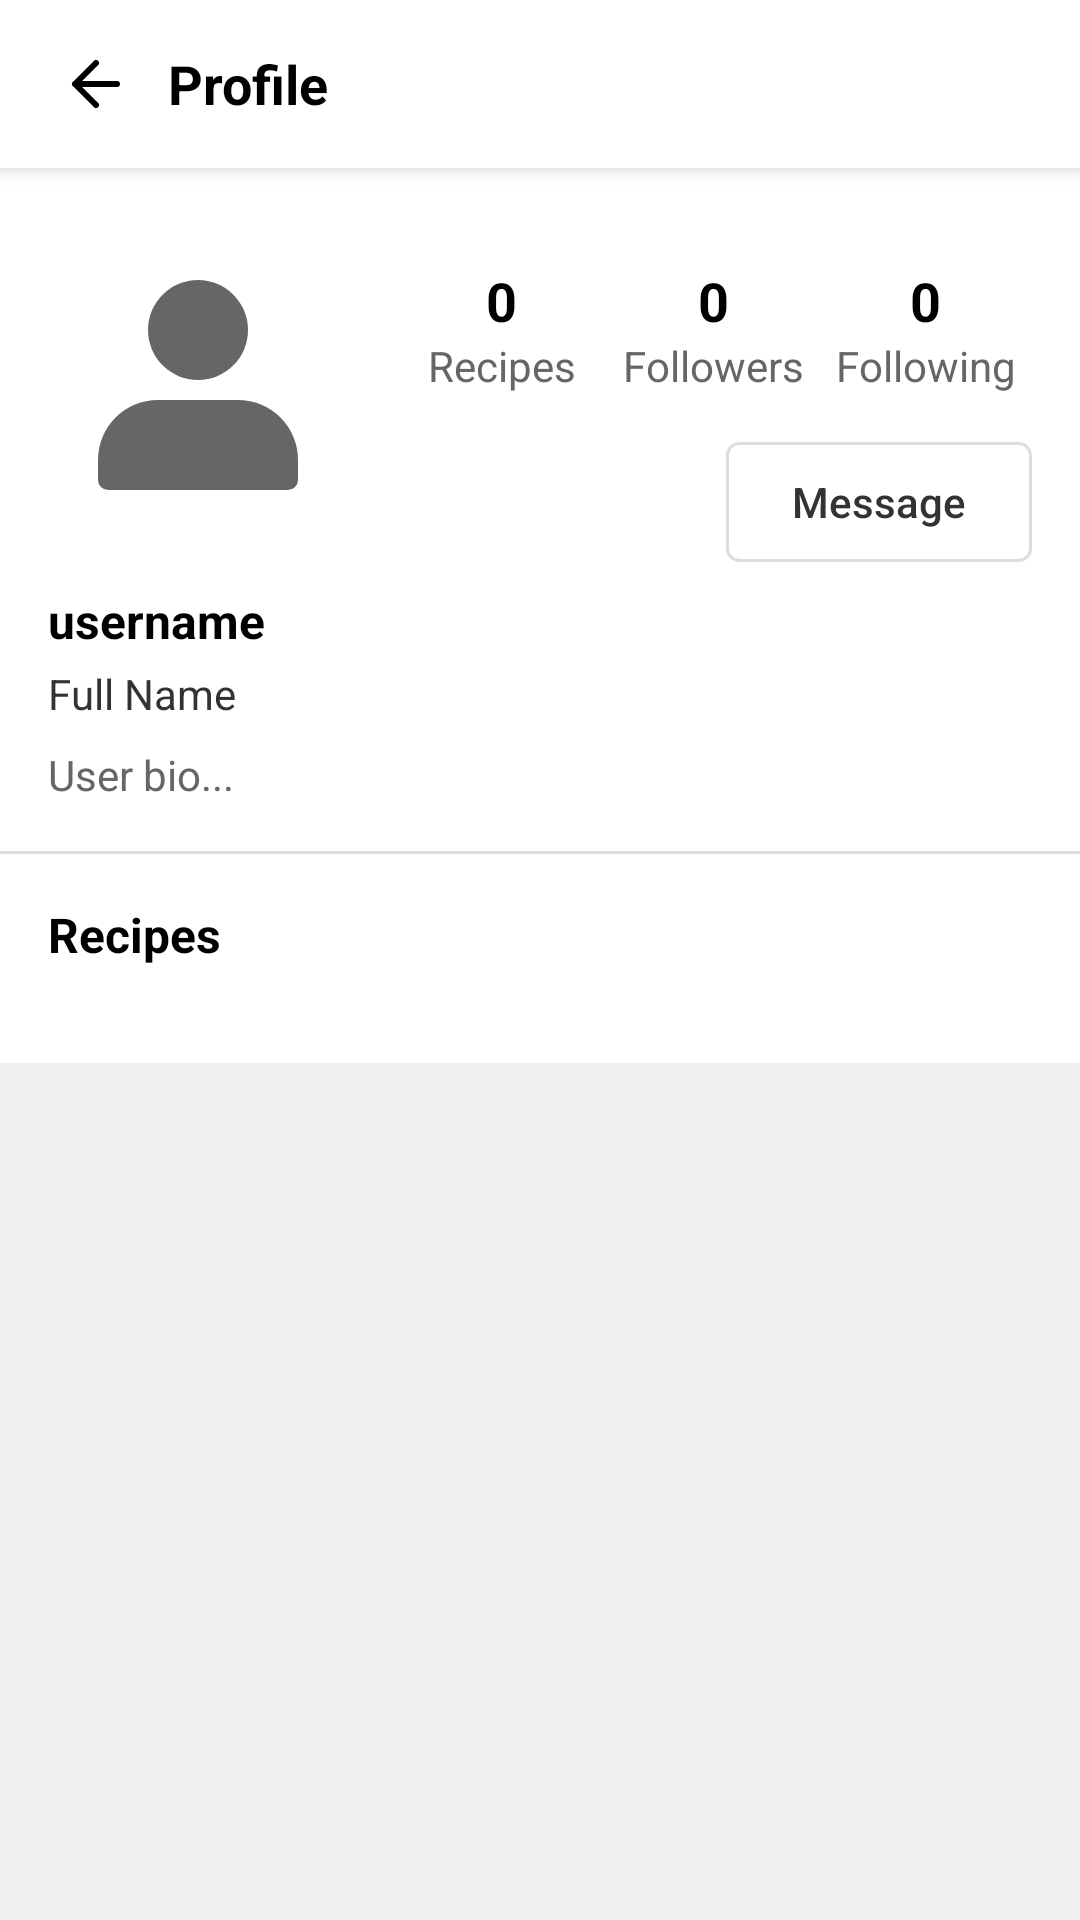

Write the Android layout XML for this screen, with the resource values it uses.
<!-- AndroidManifest.xml: activity theme Theme.AplikasiChefAI -->
<!-- res/layout/activity_view_user_profile.xml -->
<?xml version="1.0" encoding="utf-8"?>
<RelativeLayout xmlns:android="http://schemas.android.com/apk/res/android"
    xmlns:app="http://schemas.android.com/apk/res-auto"
    xmlns:tools="http://schemas.android.com/tools"
    android:layout_width="match_parent"
    android:layout_height="match_parent"
    tools:context=".ViewUserProfileActivity"
    android:background="#EFEFEF">

    
    <RelativeLayout
        android:id="@+id/topBar"
        android:layout_width="match_parent"
        android:layout_height="56dp"
        android:background="#FFFFFF"
        android:elevation="4dp">

        <ImageView
            android:id="@+id/backButton"
            android:layout_width="48dp"
            android:layout_height="48dp"
            android:layout_centerVertical="true"
            android:layout_marginStart="8dp"
            android:padding="12dp"
            android:src="@drawable/ic_back"
            android:clickable="true"
            android:focusable="true" />

        <TextView
            android:layout_width="wrap_content"
            android:layout_height="wrap_content"
            android:layout_centerVertical="true"
            android:layout_toEndOf="@id/backButton"
            android:text="Profile"
            android:textColor="#000000"
            android:textSize="18sp"
            android:textStyle="bold" />
    </RelativeLayout>

    <ScrollView
        android:layout_width="match_parent"
        android:layout_height="match_parent"
        android:layout_below="@id/topBar"
        android:fillViewport="true">

        <LinearLayout
            android:layout_width="match_parent"
            android:layout_height="wrap_content"
            android:orientation="vertical">

            
            <RelativeLayout
                android:id="@+id/profileSection"
                android:layout_width="match_parent"
                android:layout_height="wrap_content"
                android:background="#FFFFFF"
                android:padding="16dp">

                
                <ImageView
                    android:id="@+id/profileImage"
                    android:layout_width="100dp"
                    android:layout_height="100dp"
                    android:layout_marginTop="8dp"
                    android:src="@drawable/ic_profile"
                    android:scaleType="centerCrop" />

                
                <LinearLayout
                    android:id="@+id/statsLayout"
                    android:layout_width="match_parent"
                    android:layout_height="wrap_content"
                    android:layout_marginStart="16dp"
                    android:layout_toEndOf="@id/profileImage"
                    android:orientation="horizontal"
                    android:paddingTop="16dp">

                    
                    <LinearLayout
                        android:layout_width="0dp"
                        android:layout_height="wrap_content"
                        android:layout_weight="1"
                        android:gravity="center"
                        android:orientation="vertical">

                        <TextView
                            android:id="@+id/recipesCount"
                            android:layout_width="wrap_content"
                            android:layout_height="wrap_content"
                            android:text="0"
                            android:textColor="#000000"
                            android:textSize="18sp"
                            android:textStyle="bold" />

                        <TextView
                            android:layout_width="wrap_content"
                            android:layout_height="wrap_content"
                            android:text="Recipes"
                            android:textColor="#666666"
                            android:textSize="14sp" />
                    </LinearLayout>

                    
                    <LinearLayout
                        android:layout_width="0dp"
                        android:id="@+id/followersLayout"
                        android:layout_height="wrap_content"
                        android:layout_weight="1"
                        android:gravity="center"
                        android:orientation="vertical">

                        <TextView
                            android:id="@+id/followersCount"
                            android:layout_width="wrap_content"
                            android:layout_height="wrap_content"
                            android:text="0"
                            android:textColor="#000000"
                            android:textSize="18sp"
                            android:textStyle="bold" />

                        <TextView
                            android:layout_width="wrap_content"
                            android:layout_height="wrap_content"
                            android:text="Followers"
                            android:textColor="#666666"
                            android:textSize="14sp" />
                    </LinearLayout>

                    
                    <LinearLayout
                        android:layout_width="0dp"
                        android:id="@+id/followingLayout"
                        android:layout_height="wrap_content"
                        android:layout_weight="1"
                        android:gravity="center"
                        android:orientation="vertical">

                        <TextView
                            android:id="@+id/followingCount"
                            android:layout_width="wrap_content"
                            android:layout_height="wrap_content"
                            android:text="0"
                            android:textColor="#000000"
                            android:textSize="18sp"
                            android:textStyle="bold" />

                        <TextView
                            android:layout_width="wrap_content"
                            android:layout_height="wrap_content"
                            android:text="Following"
                            android:textColor="#666666"
                            android:textSize="14sp" />
                    </LinearLayout>
                </LinearLayout>

                
                <LinearLayout
                    android:id="@+id/actionButtons"
                    android:layout_width="match_parent"
                    android:layout_height="wrap_content"
                    android:layout_below="@id/statsLayout"
                    android:layout_marginStart="16dp"
                    android:layout_toEndOf="@id/profileImage"
                    android:layout_marginTop="16dp"
                    android:orientation="horizontal">

                    <Button
                        android:id="@+id/btnFollow"
                        android:layout_width="0dp"
                        android:layout_height="40dp"
                        android:layout_weight="1"
                        android:layout_marginEnd="4dp"
                        android:background="@drawable/button_primary"
                        android:text="Follow"
                        android:textAllCaps="false"
                        android:textColor="#FFFFFF" />

                    <Button
                        android:id="@+id/btnMessage"
                        android:layout_width="0dp"
                        android:layout_height="40dp"
                        android:layout_weight="1"
                        android:layout_marginStart="4dp"
                        android:background="@drawable/button_secondary"
                        android:text="Message"
                        android:textAllCaps="false"
                        android:textColor="#333333" />
                </LinearLayout>

                
                <LinearLayout
                    android:layout_width="match_parent"
                    android:layout_height="wrap_content"
                    android:layout_below="@id/profileImage"
                    android:layout_marginTop="16dp"
                    android:orientation="vertical">

                    <TextView
                        android:id="@+id/username"
                        android:layout_width="wrap_content"
                        android:layout_height="wrap_content"
                        android:text="username"
                        android:textColor="#000000"
                        android:textSize="16sp"
                        android:textStyle="bold" />

                    <TextView
                        android:id="@+id/name"
                        android:layout_width="wrap_content"
                        android:layout_height="wrap_content"
                        android:layout_marginTop="4dp"
                        android:text="Full Name"
                        android:textColor="#333333"
                        android:textSize="14sp" />

                    <TextView
                        android:id="@+id/bio"
                        android:layout_width="wrap_content"
                        android:layout_height="wrap_content"
                        android:layout_marginTop="8dp"
                        android:text="User bio..."
                        android:textColor="#666666"
                        android:textSize="14sp" />
                </LinearLayout>
            </RelativeLayout>

            
            <View
                android:layout_width="match_parent"
                android:layout_height="1dp"
                android:background="#DDDDDD" />

            
            <TextView
                android:layout_width="match_parent"
                android:layout_height="wrap_content"
                android:background="#FFFFFF"
                android:padding="16dp"
                android:text="Recipes"
                android:textColor="#000000"
                android:textSize="16sp"
                android:textStyle="bold" />

            
            <androidx.recyclerview.widget.RecyclerView
                android:id="@+id/recyclerView"
                android:layout_width="match_parent"
                android:layout_height="wrap_content"
                android:background="#FFFFFF"
                android:clipToPadding="false"
                android:padding="8dp" />
        </LinearLayout>
    </ScrollView>
</RelativeLayout>
<!-- resources referenced by this layout -->
<resources>
  <!-- drawable button_secondary (drawable) -->
  <shape xmlns:android="http://schemas.android.com/apk/res/android"
      android:shape="rectangle">
      <solid android:color="#FFFFFF" />
      <corners android:radius="4dp" />
      <stroke android:width="1dp" android:color="#DDDDDD" />
  </shape>
  <!-- drawable ic_back (drawable) -->
  <vector xmlns:android="http://schemas.android.com/apk/res/android"
      android:width="24dp"
      android:height="24dp"
      android:viewportWidth="24"
      android:viewportHeight="24">
      <path
          android:fillColor="#000000"
          android:pathData="M19,12H5M5,12L12,19M5,12L12,5"
          android:strokeWidth="2"
          android:strokeColor="#000000"
          android:strokeLineCap="round"
          android:strokeLineJoin="round"/>
  </vector>
  <!-- drawable ic_profile (drawable) -->
  <vector xmlns:android="http://schemas.android.com/apk/res/android"
      android:width="30dp"
      android:height="30dp"
      android:viewportWidth="30"
      android:viewportHeight="30"
      android:tint="?attr/colorControlNormal">
  
      <group>
          <path
              android:fillColor="@android:color/black"
              android:pathData="M15,4A5,5 0 1,0 15,14A5,5 0 1,0 15,4Z" />
          <path
              android:fillColor="@android:color/black"
              android:pathData="M25,22v2a1,1 0 0,1 -1,1H6a1,1 0 0,1 -1,-1v-2a6,6 0 0,1 6,-6h8a6,6 0 0,1 6,6Z" />
      </group>
  </vector>
  <style name="Theme.AplikasiChefAI" parent="Theme.MaterialComponents.Light.NoActionBar">
          
          <item name="colorPrimary">#F07BB8CF</item>gradientBackground
          <item name="colorPrimaryVariant">#FF7043</item>
          <item name="colorOnPrimary">@color/white</item>
          
          <item name="colorSecondary">#FFA726</item>
          <item name="colorSecondaryVariant">#FFB74D</item>
          <item name="colorOnSecondary">@color/black</item>
          
          <item name="android:statusBarColor">@android:color/transparent</item>
          <item name="android:windowLightStatusBar">true</item>
          
          <item name="android:navigationBarColor">@android:color/transparent</item>
          <item name="android:windowLightNavigationBar" tools:targetApi="27">true</item>
          <item name="android:enforceNavigationBarContrast" tools:targetApi="29">false</item>
  
  
      </style>
  <color name="white">#FFFFFFFF</color>
  <color name="black">#FF000000</color>
</resources>
